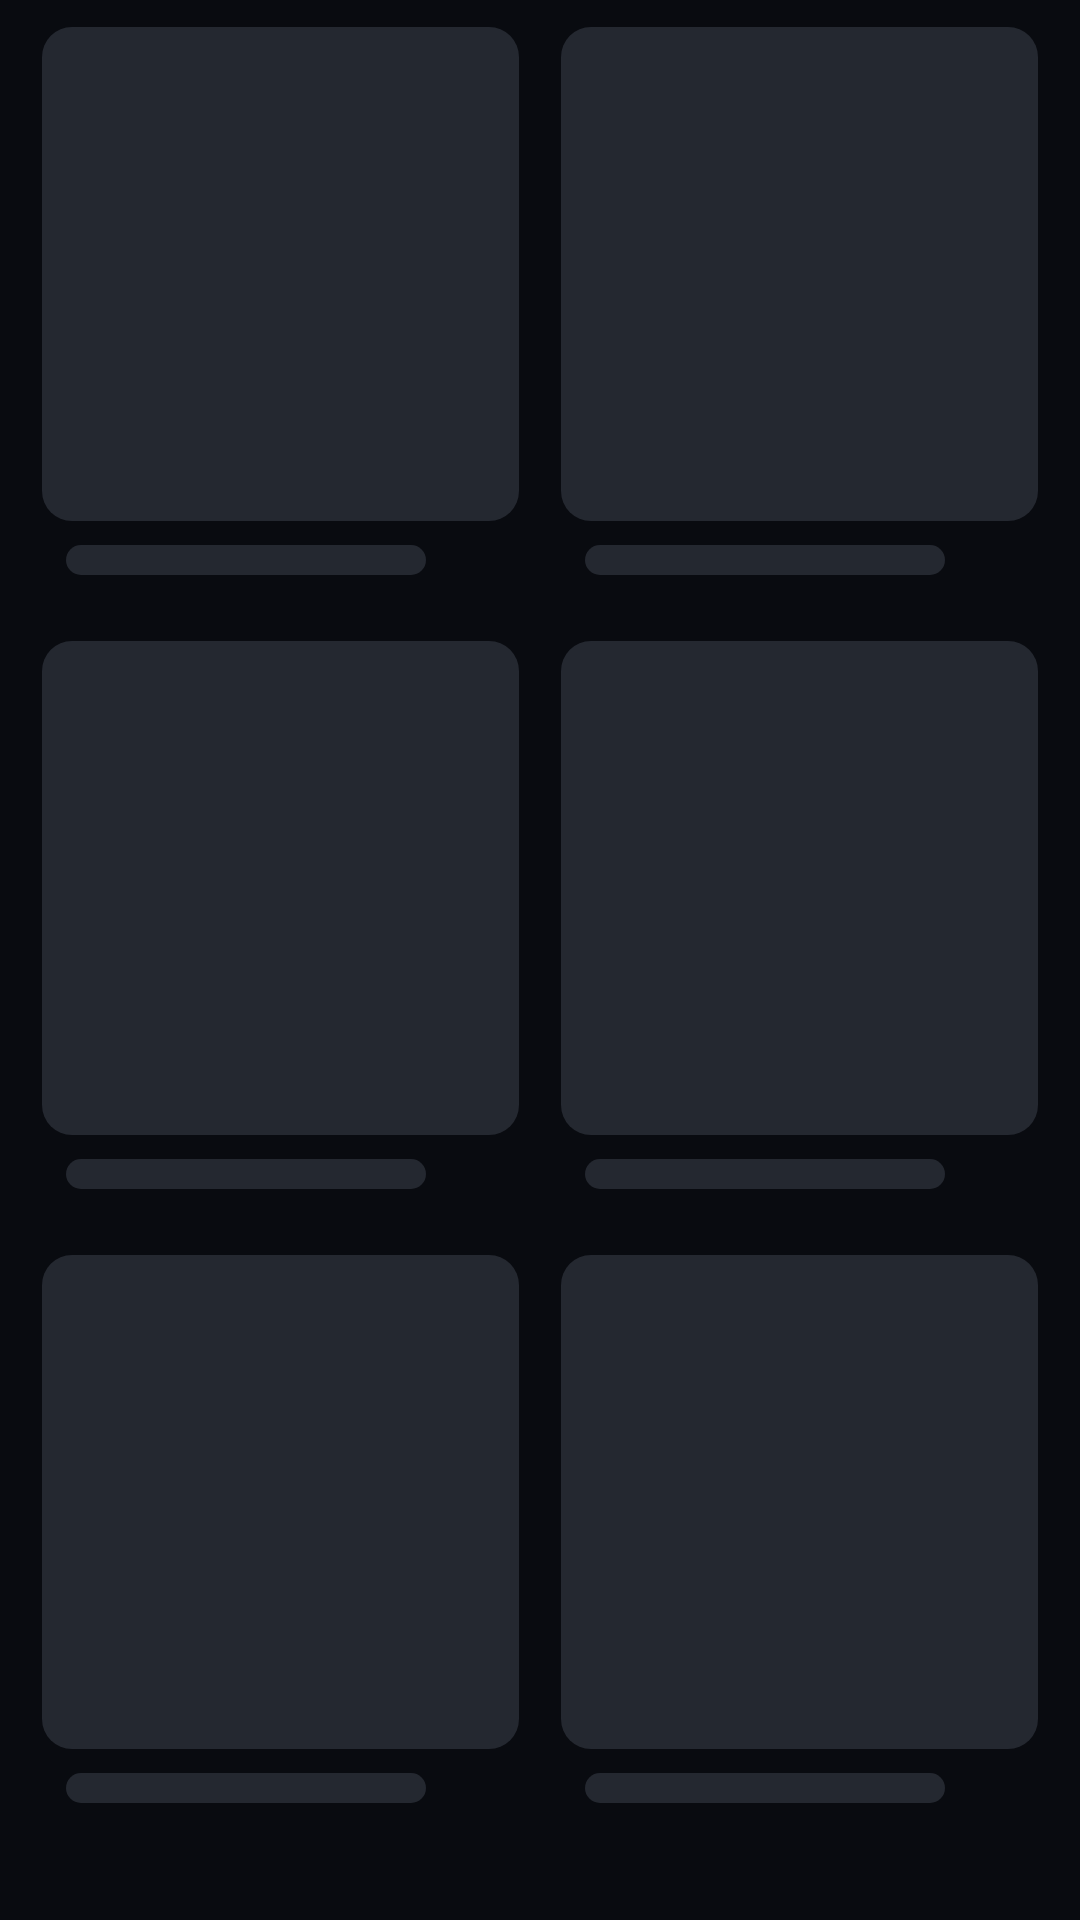

Produce the Android XML layout that renders to this screen, including the resource entries it uses.
<!-- AndroidManifest.xml: application theme Theme.CMFLIXNative -->
<!-- res/layout/shimmer_grid_placeholder.xml -->
<?xml version="1.0" encoding="utf-8"?>
<LinearLayout
    xmlns:android="http://schemas.android.com/apk/res/android"
    android:layout_width="match_parent"
    android:layout_height="match_parent"
    android:orientation="vertical"
    android:paddingStart="7dp"
    android:paddingTop="2dp"
    android:paddingEnd="7dp"
    android:paddingBottom="24dp">

    <LinearLayout
        android:layout_width="match_parent"
        android:layout_height="0dp"
        android:layout_weight="1"
        android:orientation="horizontal">

        <LinearLayout
            android:layout_width="0dp"
            android:layout_height="match_parent"
            android:layout_margin="7dp"
            android:layout_weight="1"
            android:orientation="vertical">

            <View
                android:layout_width="match_parent"
                android:layout_height="0dp"
                android:layout_weight="1"
                android:background="@drawable/shimmer_card_bg" />

            <View
                android:layout_width="120dp"
                android:layout_height="10dp"
                android:layout_marginStart="8dp"
                android:layout_marginTop="8dp"
                android:layout_marginBottom="8dp"
                android:background="@drawable/shimmer_bar_bg" />
        </LinearLayout>

        <LinearLayout
            android:layout_width="0dp"
            android:layout_height="match_parent"
            android:layout_margin="7dp"
            android:layout_weight="1"
            android:orientation="vertical">

            <View
                android:layout_width="match_parent"
                android:layout_height="0dp"
                android:layout_weight="1"
                android:background="@drawable/shimmer_card_bg" />

            <View
                android:layout_width="120dp"
                android:layout_height="10dp"
                android:layout_marginStart="8dp"
                android:layout_marginTop="8dp"
                android:layout_marginBottom="8dp"
                android:background="@drawable/shimmer_bar_bg" />
        </LinearLayout>
    </LinearLayout>

    <LinearLayout
        android:layout_width="match_parent"
        android:layout_height="0dp"
        android:layout_weight="1"
        android:orientation="horizontal">

        <LinearLayout
            android:layout_width="0dp"
            android:layout_height="match_parent"
            android:layout_margin="7dp"
            android:layout_weight="1"
            android:orientation="vertical">

            <View
                android:layout_width="match_parent"
                android:layout_height="0dp"
                android:layout_weight="1"
                android:background="@drawable/shimmer_card_bg" />

            <View
                android:layout_width="120dp"
                android:layout_height="10dp"
                android:layout_marginStart="8dp"
                android:layout_marginTop="8dp"
                android:layout_marginBottom="8dp"
                android:background="@drawable/shimmer_bar_bg" />
        </LinearLayout>

        <LinearLayout
            android:layout_width="0dp"
            android:layout_height="match_parent"
            android:layout_margin="7dp"
            android:layout_weight="1"
            android:orientation="vertical">

            <View
                android:layout_width="match_parent"
                android:layout_height="0dp"
                android:layout_weight="1"
                android:background="@drawable/shimmer_card_bg" />

            <View
                android:layout_width="120dp"
                android:layout_height="10dp"
                android:layout_marginStart="8dp"
                android:layout_marginTop="8dp"
                android:layout_marginBottom="8dp"
                android:background="@drawable/shimmer_bar_bg" />
        </LinearLayout>
    </LinearLayout>

    <LinearLayout
        android:layout_width="match_parent"
        android:layout_height="0dp"
        android:layout_weight="1"
        android:orientation="horizontal">

        <LinearLayout
            android:layout_width="0dp"
            android:layout_height="match_parent"
            android:layout_margin="7dp"
            android:layout_weight="1"
            android:orientation="vertical">

            <View
                android:layout_width="match_parent"
                android:layout_height="0dp"
                android:layout_weight="1"
                android:background="@drawable/shimmer_card_bg" />

            <View
                android:layout_width="120dp"
                android:layout_height="10dp"
                android:layout_marginStart="8dp"
                android:layout_marginTop="8dp"
                android:layout_marginBottom="8dp"
                android:background="@drawable/shimmer_bar_bg" />
        </LinearLayout>

        <LinearLayout
            android:layout_width="0dp"
            android:layout_height="match_parent"
            android:layout_margin="7dp"
            android:layout_weight="1"
            android:orientation="vertical">

            <View
                android:layout_width="match_parent"
                android:layout_height="0dp"
                android:layout_weight="1"
                android:background="@drawable/shimmer_card_bg" />

            <View
                android:layout_width="120dp"
                android:layout_height="10dp"
                android:layout_marginStart="8dp"
                android:layout_marginTop="8dp"
                android:layout_marginBottom="8dp"
                android:background="@drawable/shimmer_bar_bg" />
        </LinearLayout>
    </LinearLayout>

</LinearLayout>
<!-- resources referenced by this layout -->
<resources>
  <!-- drawable shimmer_bar_bg (drawable) -->
  <shape xmlns:android="http://schemas.android.com/apk/res/android"
      android:shape="rectangle">
  
      <corners android:radius="5dp" />
  
      <solid android:color="#242830" />
  </shape>
  <!-- drawable shimmer_card_bg (drawable) -->
  <shape xmlns:android="http://schemas.android.com/apk/res/android"
      android:shape="rectangle">
  
      <corners android:radius="10dp" />
  
      <solid android:color="#242830" />
  </shape>
  <style name="Theme.CMFLIXNative" parent="Theme.AppCompat.DayNight.NoActionBar">
  
          <item name="android:fontFamily">
              sans
          </item>
  
          <item name="android:windowActionModeOverlay">
              true
          </item>
  
          <item name="android:colorAccent">
              @color/white
          </item>
  
          <item name="android:navigationBarColor">
              @color/black
          </item>
  
          <item name="android:statusBarColor">
              @color/black
          </item>
  
          <item name="android:windowLightStatusBar">
              false
          </item>
  
          <item name="android:windowBackground">
              @color/dark_bg
          </item>
  
      </style>
  <color name="white">#FFFFFF</color>
  <color name="black">#000000</color>
  <color name="dark_bg">#090B10</color>
</resources>
